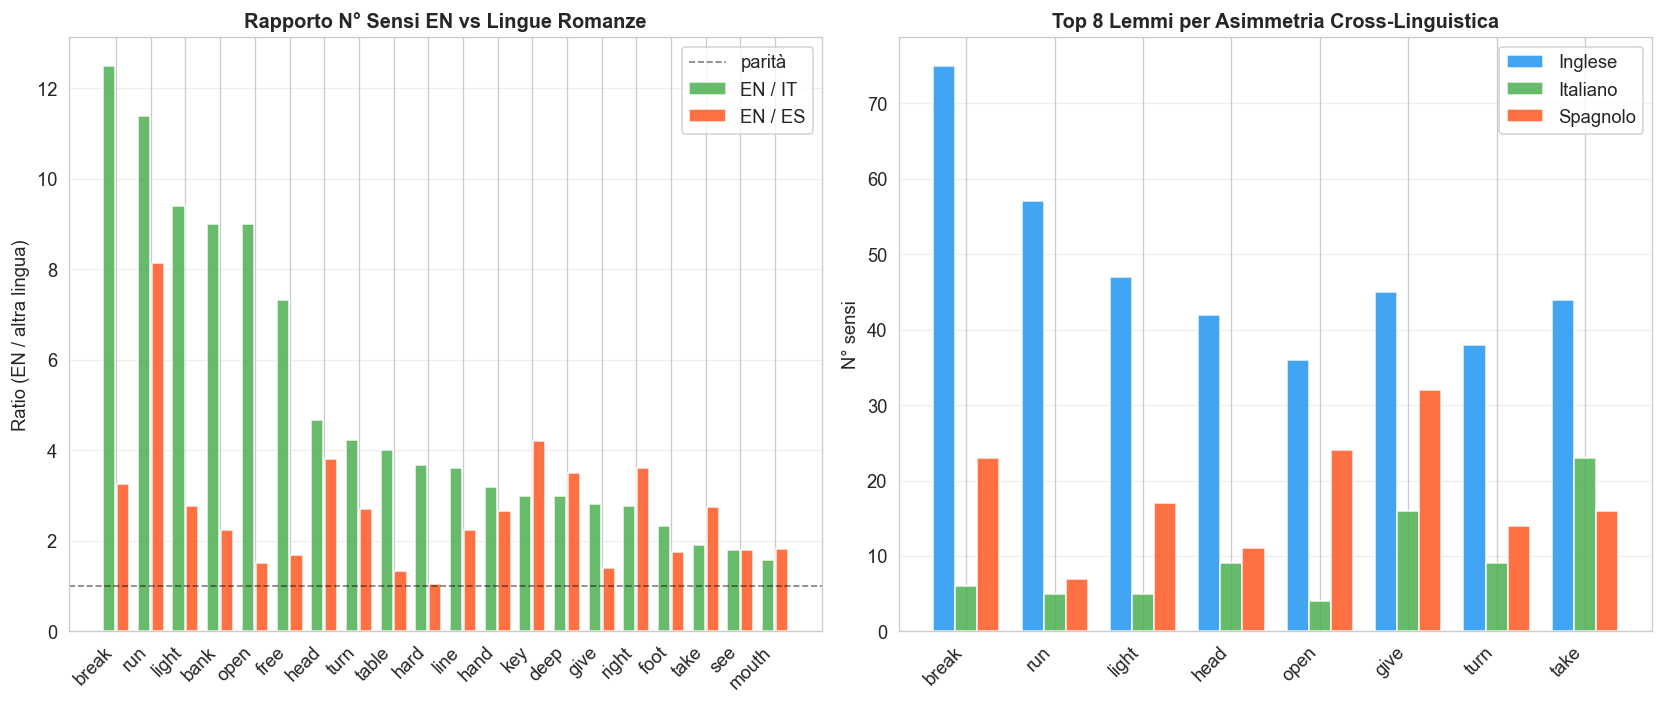

The file beside this chart, header and first rows:
lemma_en, Inglese, Italiano, Spagnolo, asimmetria, ratio_en_it, ratio_en_es
bank, 18.0, 2.0, 8.0, 16.0, 9.0, 2.25
break, 75.0, 6.0, 23.0, 69.0, 12.5, 3.26
deep, 21.0, 7.0, 6.0, 15.0, 3.0, 3.5
foot, 14.0, 6.0, 8.0, 8.0, 2.33, 1.75
free, 22.0, 3.0, 13.0, 19.0, 7.33, 1.69
give, 45.0, 16.0, 32.0, 29.0, 2.81, 1.41
hand, 16.0, 5.0, 6.0, 11.0, 3.2, 2.67
hard, 22.0, 6.0, 21.0, 16.0, 3.67, 1.05
head, 42.0, 9.0, 11.0, 33.0, 4.67, 3.82
key, 21.0, 7.0, 5.0, 16.0, 3.0, 4.2
light, 47.0, 5.0, 17.0, 42.0, 9.4, 2.76
line, 36.0, 10.0, 16.0, 26.0, 3.6, 2.25
mouth, 11.0, 7.0, 6.0, 5.0, 1.57, 1.83
open, 36.0, 4.0, 24.0, 32.0, 9.0, 1.5
right, 36.0, 13.0, 10.0, 26.0, 2.77, 3.6
run, 57.0, 5.0, 7.0, 52.0, 11.4, 8.14
see, 25.0, 14.0, 14.0, 11.0, 1.79, 1.79
table, 8.0, 2.0, 6.0, 6.0, 4.0, 1.33
take, 44.0, 23.0, 16.0, 28.0, 1.91, 2.75
turn, 38.0, 9.0, 14.0, 29.0, 4.22, 2.71
